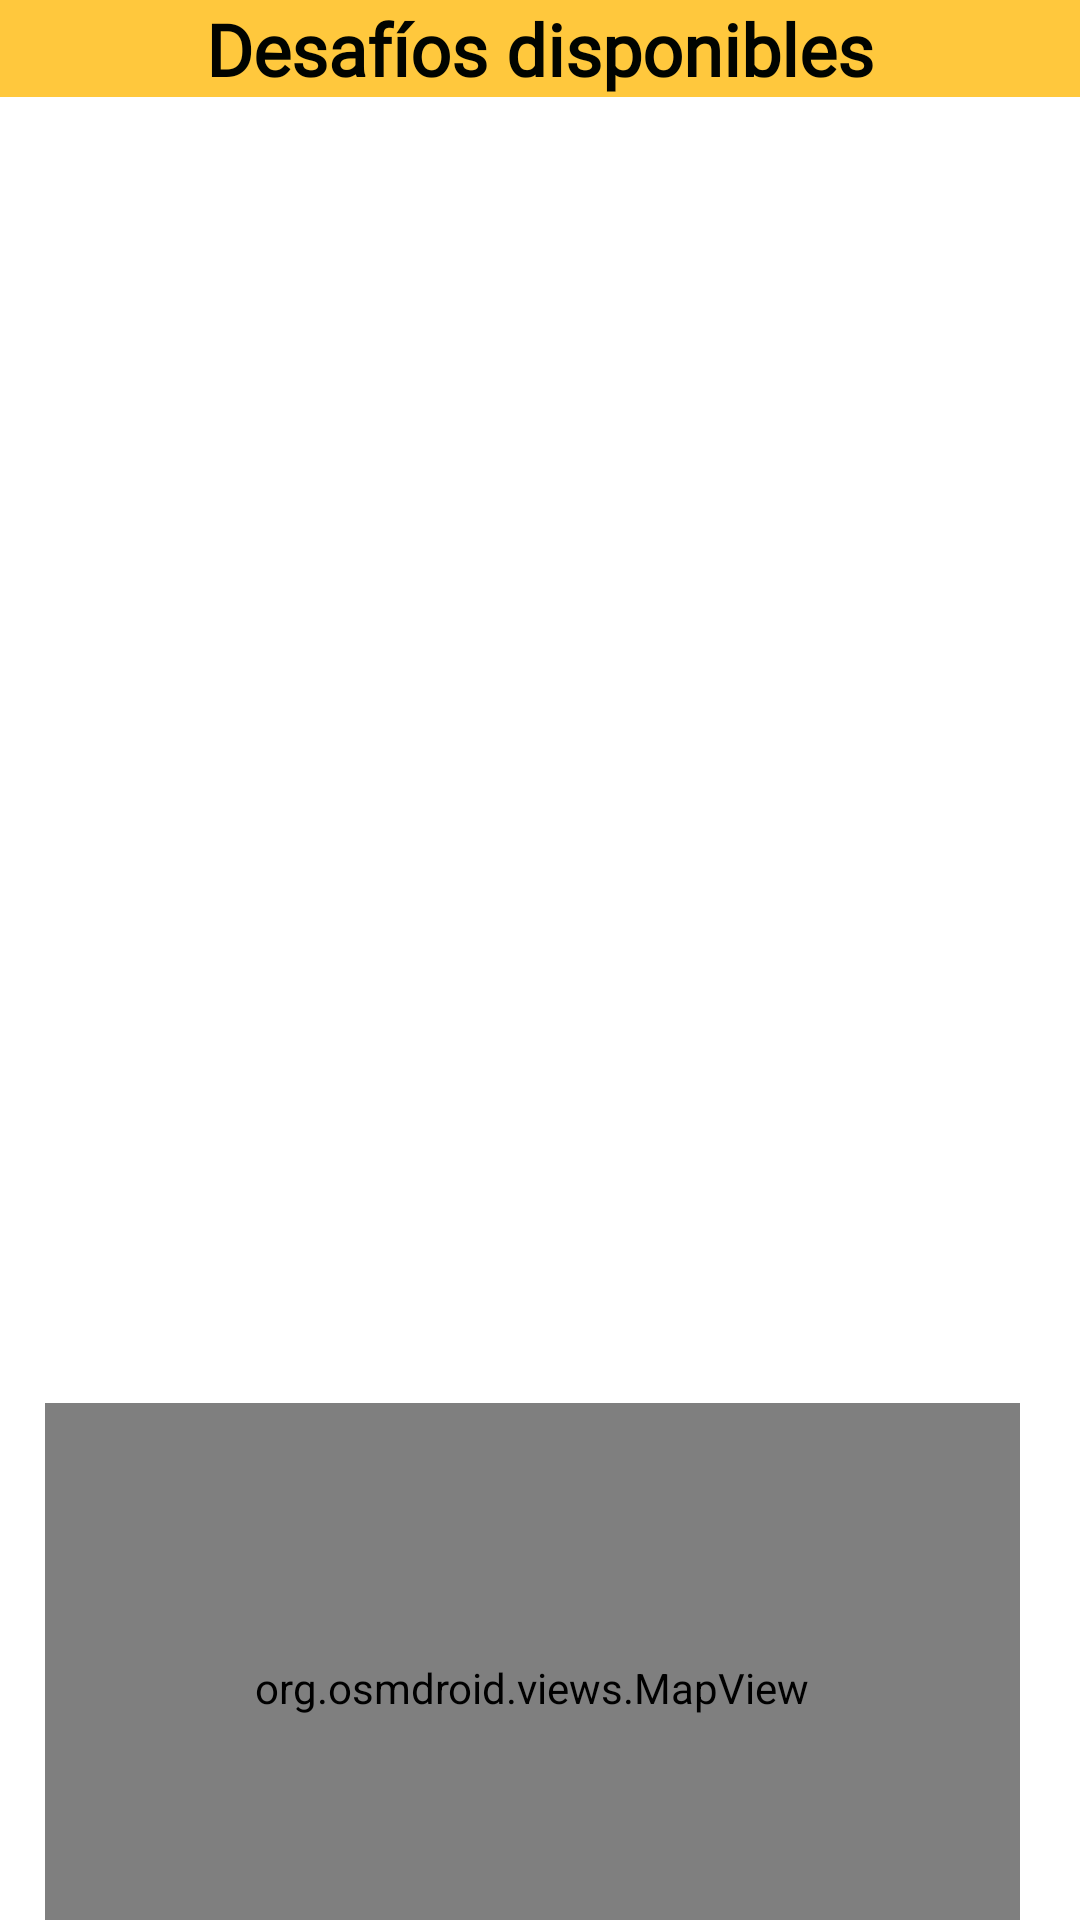

The Android layout XML behind this screen, and the referenced resources:
<!-- AndroidManifest.xml: application theme Theme.SeekAndSolve -->
<!-- res/layout/activity_ver_desafios.xml -->
<?xml version="1.0" encoding="utf-8"?>
<androidx.constraintlayout.widget.ConstraintLayout xmlns:android="http://schemas.android.com/apk/res/android"
    xmlns:app="http://schemas.android.com/apk/res-auto"
    xmlns:tools="http://schemas.android.com/tools"
    android:id="@+id/main"
    android:layout_width="match_parent"
    android:layout_height="match_parent"
    tools:context=".Logica.VerDesafiosActivity">

    <androidx.constraintlayout.widget.ConstraintLayout
        android:id="@+id/header_challenges"
        android:layout_width="match_parent"
        android:layout_height="wrap_content"
        android:background="?android:attr/colorPrimary"
        app:layout_constraintTop_toTopOf="parent"
        app:layout_constraintStart_toStartOf="parent"
        app:layout_constraintEnd_toEndOf="parent"
        android:orientation="horizontal">

        <ImageButton
            android:id="@+id/backButton_challenges"
            android:layout_width="wrap_content"
            android:layout_height="wrap_content"
            android:src="@drawable/baseline_arrow_back_24"
            android:background="?android:attr/selectableItemBackground"
            android:padding="15dp"
            android:contentDescription="@string/volver"
            app:layout_constraintTop_toTopOf="parent"
            app:layout_constraintStart_toStartOf="parent"/>


        <TextView
            android:id="@+id/titleChallenges"
            android:layout_width="0dp"
            android:layout_height="wrap_content"
            android:layout_gravity="center"
            android:layout_weight="1"
            android:fontFamily="@font/lexend_font"
            android:gravity="center"
            android:text="@string/desafios_disponibles"
            android:textColor="@color/tertiaryColor"
            android:textSize="24sp"
            android:textStyle="bold"
            app:layout_constraintTop_toTopOf="parent"
            app:layout_constraintStart_toStartOf="parent"
            app:layout_constraintEnd_toEndOf="parent"
            app:layout_constraintBottom_toBottomOf="parent"/>

    </androidx.constraintlayout.widget.ConstraintLayout>

    <LinearLayout
        android:id="@+id/linearLayout"
        android:layout_width="match_parent"
        android:layout_height="400dp"
        android:gravity="center"
        android:orientation="vertical"
        app:layout_constraintBottom_toTopOf="@+id/subtituloDesafiosCercanos"
        app:layout_constraintTop_toBottomOf="@+id/header_challenges"
        android:layout_margin="16dp">

        <ListView
            android:id="@+id/listaDesafios"
            android:layout_width="match_parent"
            android:layout_height="wrap_content"
            android:layout_marginTop="16dp"/>
    </LinearLayout>

    <TextView
        android:id="@+id/subtituloDesafiosCercanos"
        style="@style/SubtitleStyle"
        android:layout_width="match_parent"
        android:layout_height="wrap_content"
        android:text="@string/cerca_de_ti"
        android:layout_marginBottom="16dp"
        app:layout_constraintTop_toBottomOf="@+id/linearLayout"
        app:layout_constraintStart_toStartOf="parent"
        android:layout_marginStart="15dp"
        android:layout_marginTop="20dp" />

    <org.osmdroid.views.MapView
        android:id="@+id/map"
        android:layout_width="match_parent"
        android:layout_height="190dp"
        app:layout_constraintTop_toBottomOf="@+id/subtituloDesafiosCercanos"
        app:layout_constraintStart_toStartOf="parent"
        app:layout_constraintBottom_toBottomOf="parent"
        android:layout_marginStart="15dp"
        android:layout_marginEnd="20dp"
        android:layout_marginBottom="10dp"/>
</androidx.constraintlayout.widget.ConstraintLayout>
<!-- resources referenced by this layout -->
<resources>
  <color name="tertiaryColor">#010400</color>
  <string name="cerca_de_ti">Cerca de ti</string>
  <string name="desafios_disponibles">Desafíos disponibles</string>
  <string name="volver">Volver</string>
  <style name="SubtitleStyle">
          <item name="android:fontFamily">@font/lexend_font</item>
          <item name="android:textSize">20sp</item>
      </style>
  <style name="Theme.SeekAndSolve" parent="Base.Theme.SeekAndSolve" />
  <style name="Base.Theme.SeekAndSolve" parent="Theme.Material3.DayNight.NoActionBar">
          
          <item name="colorPrimary">@color/primaryColor</item> 
          <item name="colorPrimaryVariant">@color/primaryColor</item> 
          <item name="colorOnPrimary">@color/white</item> 
  
          
          <item name="colorSecondary">@color/secondaryColor</item> 
          <item name="colorOnSecondary">@color/white</item> 
  
          
          <item name="colorTertiary">@color/tertiaryColor</item> 
          <item name="colorError">@color/dangerColor</item> 
  
          
          <item name="android:colorBackground">@color/white</item> 
  
          
  
          <item name="android:statusBarColor">@color/primaryColor</item>
  
          
          <item name="android:textColor">@color/tertiaryColor</item>
      </style>
  <color name="primaryColor">#FFC83D</color>
  <color name="white">#FFFFFF</color>
  <color name="secondaryColor">#3D73FF</color>
  <color name="dangerColor">#DE3B40</color>
</resources>
